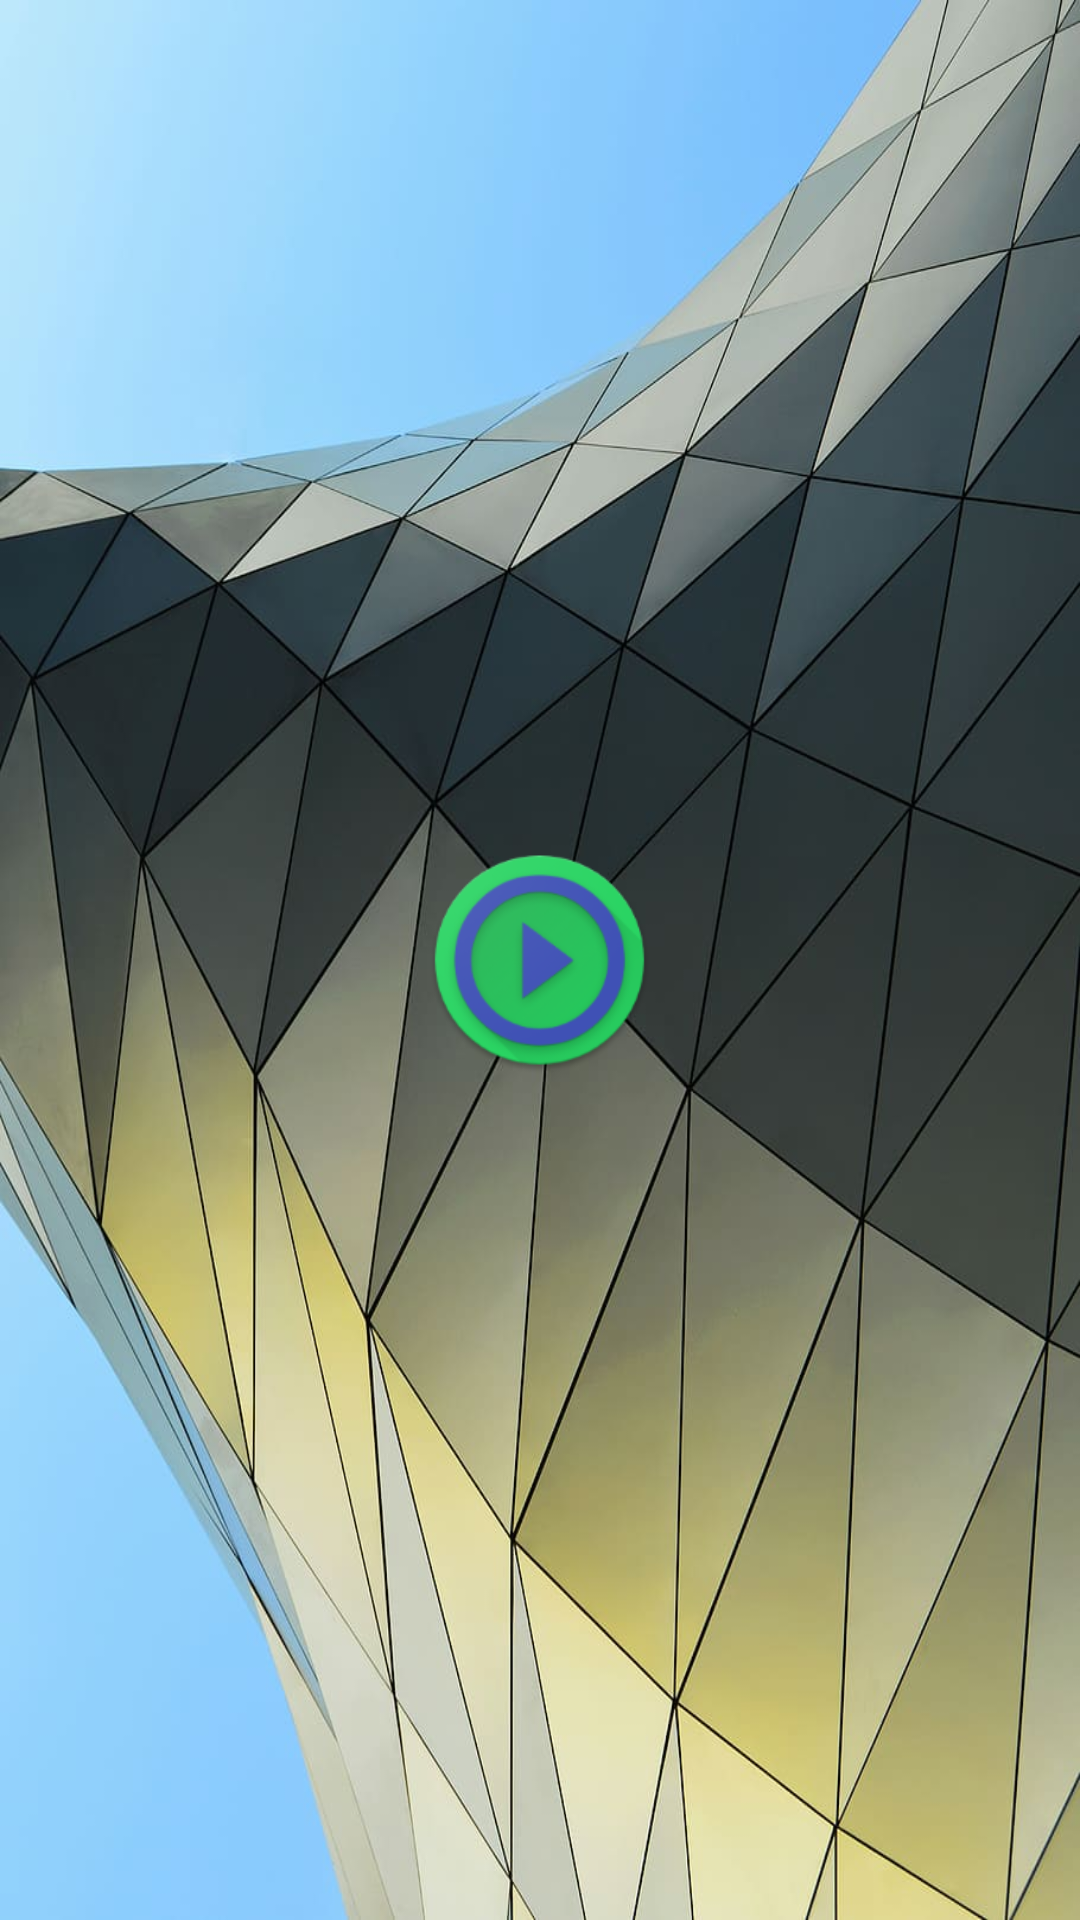

This screen was rendered from an Android layout file. Write that file and the resources it references.
<!-- AndroidManifest.xml: application theme AppTheme -->
<!-- res/layout/activity_launcher.xml -->
<?xml version="1.0" encoding="utf-8"?>
<RelativeLayout xmlns:android="http://schemas.android.com/apk/res/android"
    xmlns:app="http://schemas.android.com/apk/res-auto"
    xmlns:tools="http://schemas.android.com/tools"
    android:layout_width="match_parent"
    android:layout_height="match_parent"
    tools:context=".Launcher"
    android:background="@drawable/background">


    <ImageView
        android:id="@+id/imageView"
        android:layout_width="77dp"
        android:layout_height="76dp"
        android:layout_centerInParent="true"
        app:srcCompat="@mipmap/ic_launcher" />

    <ProgressBar
        android:layout_width="wrap_content"
        android:layout_height="wrap_content"
        android:layout_centerInParent="true" />


</RelativeLayout>
<!-- resources referenced by this layout -->
<resources>
  <!-- drawable background: png bitmap (drawable-hdpi, 637562 bytes) -->
  <!-- mipmap ic_launcher: png bitmap (mipmap-hdpi, 7814 bytes) -->
  <style name="AppTheme" parent="Theme.AppCompat.Light.DarkActionBar">
          
          <item name="colorPrimary">@color/colorPrimary</item>
          <item name="colorPrimaryDark">@color/colorPrimaryDark</item>
          <item name="colorAccent">@color/colorAccent</item>
      </style>
  <!-- not gathered from this repository: default colours our renderer supplied (Android Studio template values) -->
  <color name="colorPrimary">#FF6200EE</color>
  <color name="colorPrimaryDark">#FF3700B3</color>
  <color name="colorAccent">#FF03DAC5</color>
</resources>
